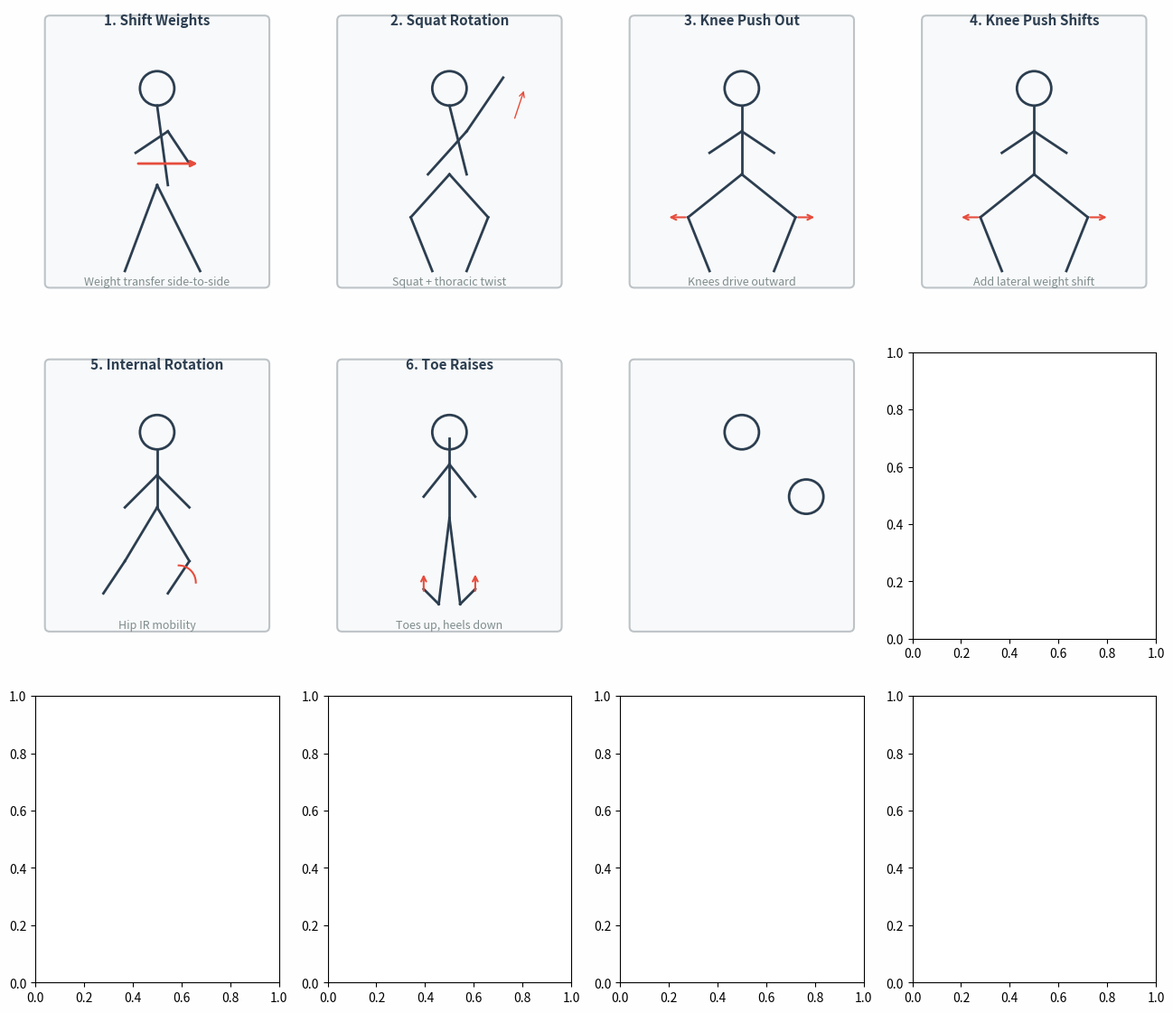

Recreate this plot in Python. (Note: this script raises an exception after producing the figure.)
import matplotlib.pyplot as plt
import matplotlib.patches as patches
import numpy as np

def draw_stick_figure(ax, x, y, pose='standing', scale=1.0, color='#2c3e50', flip=False):
    """Draw a simple stick figure with different poses."""
    s = scale
    flip_mult = -1 if flip else 1

    head_radius = 0.08 * s

    # Head
    head = plt.Circle((x, y + 0.85*s), head_radius, fill=False, color=color, linewidth=2)
    ax.add_patch(head)

    if pose == 'standing':
        # Torso
        ax.plot([x, x], [y + 0.77*s, y + 0.4*s], color=color, linewidth=2)
        # Arms
        ax.plot([x - 0.15*s, x + 0.15*s], [y + 0.65*s, y + 0.65*s], color=color, linewidth=2)
        # Legs
        ax.plot([x, x - 0.1*s], [y + 0.4*s, y], color=color, linewidth=2)
        ax.plot([x, x + 0.1*s], [y + 0.4*s, y], color=color, linewidth=2)

    elif pose == 'squat':
        # Torso (angled forward slightly)
        ax.plot([x, x], [y + 0.77*s, y + 0.45*s], color=color, linewidth=2)
        # Arms forward
        ax.plot([x, x + 0.2*s*flip_mult], [y + 0.65*s, y + 0.55*s], color=color, linewidth=2)
        ax.plot([x, x - 0.2*s*flip_mult], [y + 0.65*s, y + 0.55*s], color=color, linewidth=2)
        # Legs bent
        ax.plot([x, x - 0.18*s], [y + 0.45*s, y + 0.25*s], color=color, linewidth=2)
        ax.plot([x - 0.18*s, x - 0.08*s], [y + 0.25*s, y], color=color, linewidth=2)
        ax.plot([x, x + 0.18*s], [y + 0.45*s, y + 0.25*s], color=color, linewidth=2)
        ax.plot([x + 0.18*s, x + 0.08*s], [y + 0.25*s, y], color=color, linewidth=2)

    elif pose == 'squat_rotate':
        # Torso rotated
        ax.plot([x, x + 0.08*s*flip_mult], [y + 0.77*s, y + 0.45*s], color=color, linewidth=2)
        # One arm up, one down
        ax.plot([x + 0.08*s*flip_mult, x + 0.25*s*flip_mult], [y + 0.65*s, y + 0.9*s], color=color, linewidth=2)
        ax.plot([x + 0.08*s*flip_mult, x - 0.1*s*flip_mult], [y + 0.65*s, y + 0.45*s], color=color, linewidth=2)
        # Legs bent
        ax.plot([x, x - 0.18*s], [y + 0.45*s, y + 0.25*s], color=color, linewidth=2)
        ax.plot([x - 0.18*s, x - 0.08*s], [y + 0.25*s, y], color=color, linewidth=2)
        ax.plot([x, x + 0.18*s], [y + 0.45*s, y + 0.25*s], color=color, linewidth=2)
        ax.plot([x + 0.18*s, x + 0.08*s], [y + 0.25*s, y], color=color, linewidth=2)
        # Rotation arrow
        arrow_style = patches.FancyArrowPatch((x + 0.3*s*flip_mult, y + 0.7*s),
                                               (x + 0.35*s*flip_mult, y + 0.85*s),
                                               arrowstyle='->', mutation_scale=10, color='#e74c3c')
        ax.add_patch(arrow_style)

    elif pose == 'knee_push':
        # Squat with knees out
        ax.plot([x, x], [y + 0.77*s, y + 0.45*s], color=color, linewidth=2)
        ax.plot([x, x + 0.15*s], [y + 0.65*s, y + 0.55*s], color=color, linewidth=2)
        ax.plot([x, x - 0.15*s], [y + 0.65*s, y + 0.55*s], color=color, linewidth=2)
        # Legs bent outward
        ax.plot([x, x - 0.25*s], [y + 0.45*s, y + 0.25*s], color=color, linewidth=2)
        ax.plot([x - 0.25*s, x - 0.15*s], [y + 0.25*s, y], color=color, linewidth=2)
        ax.plot([x, x + 0.25*s], [y + 0.45*s, y + 0.25*s], color=color, linewidth=2)
        ax.plot([x + 0.25*s, x + 0.15*s], [y + 0.25*s, y], color=color, linewidth=2)
        # Push arrows
        ax.annotate('', xy=(x - 0.35*s, y + 0.25*s), xytext=(x - 0.25*s, y + 0.25*s),
                    arrowprops=dict(arrowstyle='->', color='#e74c3c', lw=1.5))
        ax.annotate('', xy=(x + 0.35*s, y + 0.25*s), xytext=(x + 0.25*s, y + 0.25*s),
                    arrowprops=dict(arrowstyle='->', color='#e74c3c', lw=1.5))

    elif pose == 'internal_rotation':
        # Seated/kneeling position
        ax.plot([x, x], [y + 0.77*s, y + 0.5*s], color=color, linewidth=2)
        ax.plot([x, x + 0.15*s], [y + 0.65*s, y + 0.5*s], color=color, linewidth=2)
        ax.plot([x, x - 0.15*s], [y + 0.65*s, y + 0.5*s], color=color, linewidth=2)
        # Legs with internal rotation
        ax.plot([x, x - 0.15*s], [y + 0.5*s, y + 0.25*s], color=color, linewidth=2)
        ax.plot([x - 0.15*s, x - 0.25*s], [y + 0.25*s, y + 0.1*s], color=color, linewidth=2)
        ax.plot([x, x + 0.15*s], [y + 0.5*s, y + 0.25*s], color=color, linewidth=2)
        ax.plot([x + 0.15*s, x + 0.05*s], [y + 0.25*s, y + 0.1*s], color=color, linewidth=2)
        # Rotation indicator
        theta = np.linspace(0, np.pi/2, 20)
        arc_x = x + 0.1*s + 0.08*s * np.cos(theta)
        arc_y = y + 0.15*s + 0.08*s * np.sin(theta)
        ax.plot(arc_x, arc_y, color='#e74c3c', linewidth=1.5)

    elif pose == 'toe_raise':
        # Standing on heels
        ax.plot([x, x], [y + 0.82*s, y + 0.45*s], color=color, linewidth=2)
        ax.plot([x, x + 0.12*s], [y + 0.7*s, y + 0.55*s], color=color, linewidth=2)
        ax.plot([x, x - 0.12*s], [y + 0.7*s, y + 0.55*s], color=color, linewidth=2)
        ax.plot([x, x - 0.05*s], [y + 0.45*s, y + 0.05*s], color=color, linewidth=2)
        ax.plot([x, x + 0.05*s], [y + 0.45*s, y + 0.05*s], color=color, linewidth=2)
        # Feet with toes up
        ax.plot([x - 0.05*s, x - 0.12*s], [y + 0.05*s, y + 0.12*s], color=color, linewidth=2)
        ax.plot([x + 0.05*s, x + 0.12*s], [y + 0.05*s, y + 0.12*s], color=color, linewidth=2)
        # Up arrows
        ax.annotate('', xy=(x - 0.12*s, y + 0.2*s), xytext=(x - 0.12*s, y + 0.1*s),
                    arrowprops=dict(arrowstyle='->', color='#e74c3c', lw=1.5))
        ax.annotate('', xy=(x + 0.12*s, y + 0.2*s), xytext=(x + 0.12*s, y + 0.1*s),
                    arrowprops=dict(arrowstyle='->', color='#e74c3c', lw=1.5))

    elif pose == 'hami_extension':
        # Forward bend / hinge
        head2 = plt.Circle((x + 0.3*s, y + 0.55*s), head_radius, fill=False, color=color, linewidth=2)
        ax.add_patch(head2)
        ax.patches.remove(head)
        ax.plot([x + 0.22*s, x], [y + 0.55*s, y + 0.4*s], color=color, linewidth=2)
        ax.plot([x + 0.15*s, x + 0.35*s], [y + 0.5*s, y + 0.35*s], color=color, linewidth=2)
        ax.plot([x, x - 0.05*s], [y + 0.4*s, y], color=color, linewidth=2)
        ax.plot([x, x + 0.15*s], [y + 0.4*s, y], color=color, linewidth=2)

    elif pose == 'knee_drive':
        # One knee up
        ax.plot([x, x], [y + 0.77*s, y + 0.4*s], color=color, linewidth=2)
        ax.plot([x, x + 0.1*s], [y + 0.65*s, y + 0.5*s], color=color, linewidth=2)
        ax.plot([x, x - 0.1*s], [y + 0.65*s, y + 0.5*s], color=color, linewidth=2)
        # Standing leg
        ax.plot([x, x + 0.05*s], [y + 0.4*s, y], color=color, linewidth=2)
        # Driving knee
        ax.plot([x, x - 0.15*s], [y + 0.4*s, y + 0.5*s], color=color, linewidth=2)
        ax.plot([x - 0.15*s, x - 0.15*s], [y + 0.5*s, y + 0.3*s], color=color, linewidth=2)
        # Drive arrow
        ax.annotate('', xy=(x - 0.15*s, y + 0.6*s), xytext=(x - 0.15*s, y + 0.45*s),
                    arrowprops=dict(arrowstyle='->', color='#e74c3c', lw=2))

    elif pose == 'straddle':
        # Wide stance with rotation
        ax.plot([x, x + 0.1*s*flip_mult], [y + 0.77*s, y + 0.5*s], color=color, linewidth=2)
        ax.plot([x + 0.1*s*flip_mult, x + 0.25*s*flip_mult], [y + 0.65*s, y + 0.85*s], color=color, linewidth=2)
        ax.plot([x + 0.1*s*flip_mult, x - 0.1*s*flip_mult], [y + 0.65*s, y + 0.5*s], color=color, linewidth=2)
        # Wide legs
        ax.plot([x, x - 0.3*s], [y + 0.5*s, y + 0.15*s], color=color, linewidth=2)
        ax.plot([x - 0.3*s, x - 0.35*s], [y + 0.15*s, y], color=color, linewidth=2)
        ax.plot([x, x + 0.3*s], [y + 0.5*s, y + 0.15*s], color=color, linewidth=2)
        ax.plot([x + 0.3*s, x + 0.35*s], [y + 0.15*s, y], color=color, linewidth=2)

    elif pose == 'wrist':
        # Tabletop position focusing on wrists
        head3 = plt.Circle((x, y + 0.5*s), head_radius * 0.8, fill=False, color=color, linewidth=2)
        ax.add_patch(head3)
        ax.patches.remove(head)
        # Back horizontal
        ax.plot([x, x + 0.3*s], [y + 0.45*s, y + 0.4*s], color=color, linewidth=2)
        # Arms down
        ax.plot([x + 0.05*s, x], [y + 0.42*s, y + 0.2*s], color=color, linewidth=2)
        ax.plot([x + 0.2*s, x + 0.15*s], [y + 0.4*s, y + 0.2*s], color=color, linewidth=2)
        # Hands on ground
        ax.plot([x, x + 0.08*s], [y + 0.2*s, y + 0.2*s], color=color, linewidth=2)
        ax.plot([x + 0.15*s, x + 0.23*s], [y + 0.2*s, y + 0.2*s], color=color, linewidth=2)
        # Legs
        ax.plot([x + 0.3*s, x + 0.35*s], [y + 0.4*s, y + 0.2*s], color=color, linewidth=2)
        # Wrist circles
        circle1 = plt.Circle((x + 0.04*s, y + 0.2*s), 0.04*s, fill=False, color='#e74c3c', linewidth=1.5, linestyle='--')
        circle2 = plt.Circle((x + 0.19*s, y + 0.2*s), 0.04*s, fill=False, color='#e74c3c', linewidth=1.5, linestyle='--')
        ax.add_patch(circle1)
        ax.add_patch(circle2)

    elif pose == 'shift':
        # Weight shifting stance
        ax.plot([x, x + 0.05*s*flip_mult], [y + 0.77*s, y + 0.4*s], color=color, linewidth=2)
        ax.plot([x + 0.05*s*flip_mult, x + 0.15*s*flip_mult], [y + 0.65*s, y + 0.5*s], color=color, linewidth=2)
        ax.plot([x + 0.05*s*flip_mult, x - 0.1*s*flip_mult], [y + 0.65*s, y + 0.55*s], color=color, linewidth=2)
        # Legs - weight shifted
        ax.plot([x, x - 0.15*s], [y + 0.4*s, y], color=color, linewidth=2)
        ax.plot([x, x + 0.2*s], [y + 0.4*s, y], color=color, linewidth=2)
        # Shift arrow
        ax.annotate('', xy=(x + 0.2*s*flip_mult, y + 0.5*s), xytext=(x - 0.1*s*flip_mult, y + 0.5*s),
                    arrowprops=dict(arrowstyle='->', color='#e74c3c', lw=2))


# Create figure
fig, axes = plt.subplots(3, 4, figsize=(16, 14))
fig.patch.set_facecolor('#fefefe')

exercises = [
    ('1. Shift Weights', 'shift', 'Weight transfer side-to-side'),
    ('2. Squat Rotation', 'squat_rotate', 'Squat + thoracic twist'),
    ('3. Knee Push Out', 'knee_push', 'Knees drive outward'),
    ('4. Knee Push Shifts', 'knee_push', 'Add lateral weight shift'),
    ('5. Internal Rotation', 'internal_rotation', 'Hip IR mobility'),
    ('6. Toe Raises', 'toe_raise', 'Toes up, heels down'),
    ('7. Hami Extension', 'hami_extension', 'Hamstring lengthening'),
    ('8. Knee Drives', 'knee_drive', 'Dynamic hip flexion'),
    ('9. Squat Flexion', 'squat', 'Deep squat hold'),
    ('10. Straddle Rotation', 'straddle', 'Wide stance + rotate'),
    ('11. Wrist Routine', 'wrist', 'Wrist circles & stretches'),
]

for idx, (title, pose, description) in enumerate(exercises):
    row = idx // 4
    col = idx % 4
    ax = axes[row, col]

    ax.set_xlim(-0.5, 0.5)
    ax.set_ylim(-0.1, 1.1)
    ax.set_aspect('equal')
    ax.axis('off')

    # Sketchy background
    rect = patches.FancyBboxPatch((-0.45, -0.05), 0.9, 1.1,
                                   boxstyle="round,pad=0.02",
                                   facecolor='#f8f9fa',
                                   edgecolor='#bdc3c7',
                                   linewidth=1.5,
                                   linestyle='-')
    ax.add_patch(rect)

    # Draw figure
    draw_stick_figure(ax, 0, 0, pose=pose, scale=0.9)

    # Title
    ax.text(0, 1.02, title, ha='center', va='bottom', fontsize=11, fontweight='bold', color='#2c3e50')
    ax.text(0, -0.02, description, ha='center', va='top', fontsize=9, color='#7f8c8d', style='italic')

# Hide last empty subplot
axes[2, 3].axis('off')
axes[2, 3].set_visible(False)

# Main title
fig.suptitle('10-Minute Mobility Routine - Exercise Sketches', fontsize=18, fontweight='bold', color='#2c3e50', y=0.98)
fig.text(0.5, 0.94, 'Hips • Spine • Full Body', ha='center', fontsize=12, color='#7f8c8d')

plt.tight_layout(rect=[0, 0, 1, 0.93])
plt.savefig('/home/nixos/temp/mobility_sketches.png', dpi=150, bbox_inches='tight', facecolor='#fefefe')
plt.savefig('/home/nixos/temp/mobility_sketches.pdf', bbox_inches='tight', facecolor='#fefefe')
print("Saved: mobility_sketches.png and mobility_sketches.pdf")
